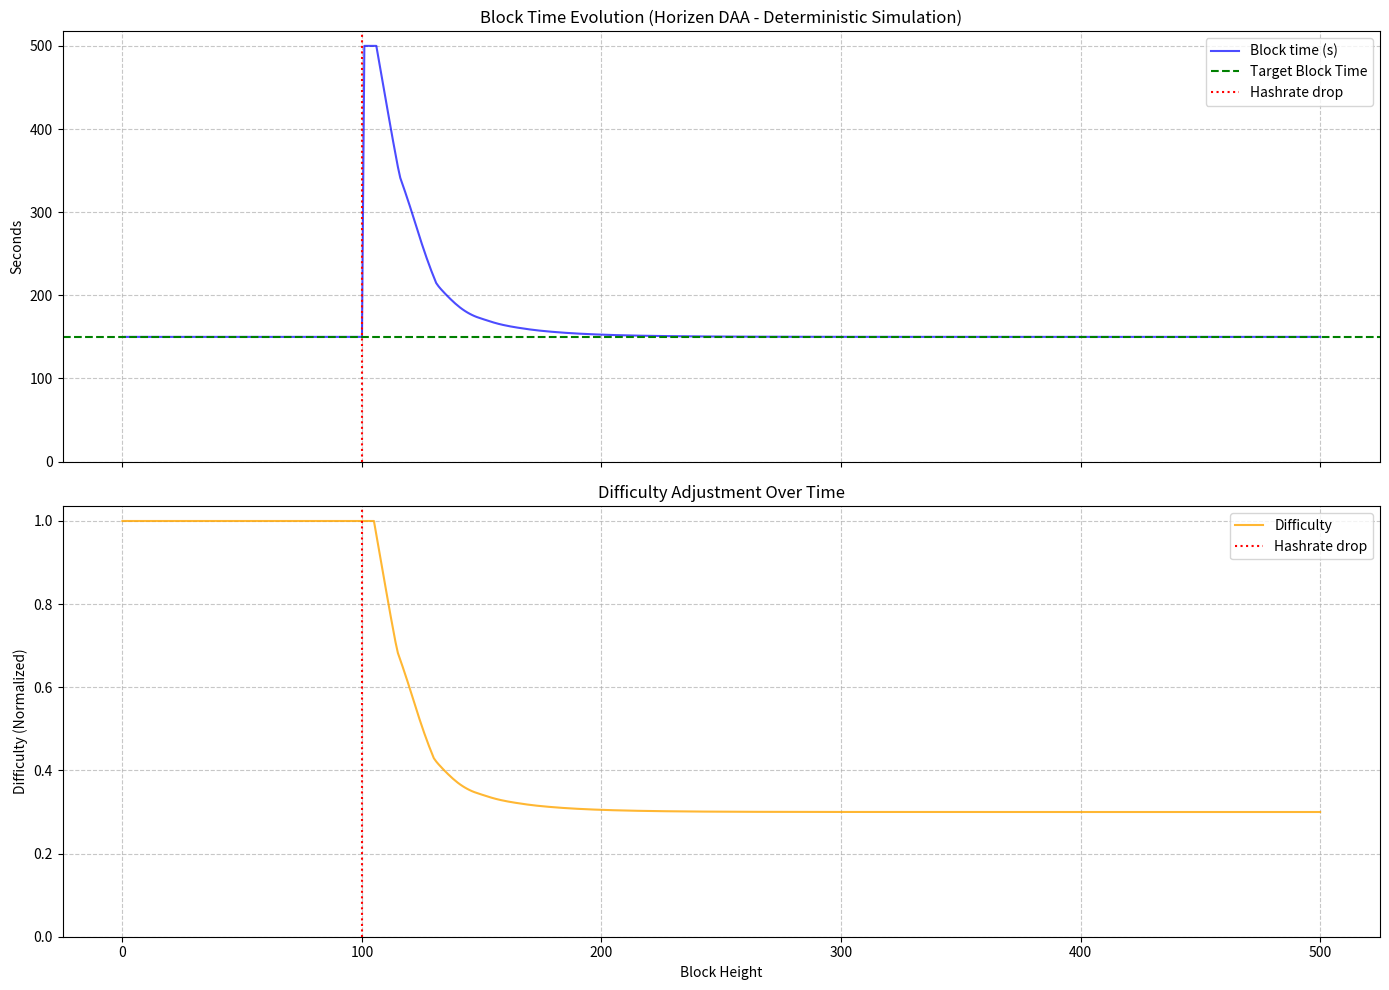

Source code (Python):
import matplotlib.pyplot as plt
import numpy as np
import statistics 

# --- Simulation Parameters ---
target_block_time = 150  # seconds (2.5 minutes for Horizen)
initial_difficulty = 1.0 # Normalized initial difficulty
initial_hashrate = 1.0   # Normalized initial hashrate
hashrate_drop_factor = 0.3 # 70% drop
drop_height = 100
num_blocks = 500 

# --- Horizen DAA Specific Parameters (from C++ code) ---
DAA_WINDOW_SIZE = 17 # consensus.nPowAveragingWindow

"""
The choice of 11 (an odd number) is deliberate:
Median Calculation: For an odd number of elements, the median is simply the middle value after sorting.
This makes the calculation straightforward and deterministic.
Robustness Against Time-Warp Attacks:
    Using a median instead of a simple average makes the timestamp more resistant to manipulation.
    A malicious miner cannot significantly shift the median by setting an outlier timestamp for just one or two blocks.
    They would need to control a majority (more than half) of the timestamps within the nMedianTimeSpan window to
    significantly affect the median.
    The size 11 is considered a good balance between responsiveness to actual time progression and resistance to manipulation.
    A smaller window would be more susceptible to manipulation, while a much larger window might make the DAA too slow to
    detect actual time changes.
"""
MTP_SIZE = 11

# Clamping factors based on nPowMaxAdjustUp and nPowMaxAdjustDown
# Derived from C++: MinActualTimespan = target_window_timespan / nPowMaxAdjustUp (16)
# MaxActualTimespan = target_window_timespan * nPowMaxAdjustDown (32)
DAA_MAX_DIFFICULTY_FACTOR = 16.0
DAA_MIN_DIFFICULTY_FACTOR = 1.0 / 32.0
nPowMaxAdjustUp_percent = 16  # Corresponds to 16% adjustment up in difficulty
nPowMaxAdjustDown_percent = 32 # Corresponds to 32% adjustment down in difficulty

# file name where plot is written
png_name = "./horizen_daa_simulation.png"


# --- Lists to track state ---
timestamps = [0]  # Timestamp of each block (genesis at t=0)
difficulties = [initial_difficulty]
block_times = [] # Actual time taken for each block
hashrates = [initial_hashrate] * drop_height + [initial_hashrate * hashrate_drop_factor] * (num_blocks - drop_height)

# --- Helper function for Median Time-Past (MTP) ---
def get_median_time_past(current_height, ts_list, window_mtp=MTP_SIZE):
    """
    Calculates the Median Time-Past (MTP) for a given block height.
    MTP is the median of the timestamps of the last 'window_mtp' blocks (including current).
    If not enough blocks exist, it uses all available.
    """
    if current_height < 0:
        return 0 
        
    start_index = max(0, current_height - window_mtp + 1)
    
    relevant_timestamps = ts_list[start_index : current_height + 1]
    
    if len(relevant_timestamps) == 0:
        return 0 
    
    return statistics.median(relevant_timestamps)

# --- Horizen DAA Implementation (based on C++ code) ---
def compute_next_difficulty(
    current_height, 
    ts_list, 
    diff_list, 
    target_spacing, 
    daa_window_size,
    n_pow_max_adjust_up,
    n_pow_max_adjust_down
):
    """
    Simulates Horizen's DAA based directly on C++ code.
    Key features:
    - Averages previous difficulties (targets).
    - Uses Median Time-Past (MTP).
    - Applies a specific dampening formula to nActualTimespan.
    - Clamps nActualTimespan based on nPowMaxAdjustUp/Down.
    """
    
    # 1. Handle early blocks (not enough for full window, include MTP windows that is necessary for instance at block 17)
    if current_height < daa_window_size + MTP_SIZE:
        return diff_list[-1]

    # 2. Calculate bnAvg (Average of Targets)
    # C++: arith_uint256 bnAvg {bnTot / params.nPowAveragingWindow};
    # bnTot is sum of nBits (targets).
    # In normalized system, target = 1.0 / difficulty.
    sum_of_targets = 0.0
    for i in range(daa_window_size):
        # difficulty for block (current_height - 1 - i)
        # diff_list[current_height - 1 - i] is the difficulty SET for that block
        target_for_block = 1.0 / diff_list[current_height - 1 - i]
        sum_of_targets += target_for_block
    
    bnAvg_simulated = sum_of_targets / daa_window_size # This is the average target

    # 3. Calculate nActualTimespan using Median Time Past (MTP)
    # C++: int64_t nActualTimespan = nLastBlockTime - nFirstBlockTime;
    # nLastBlockTime is pindexLast->GetMedianTimePast()
    # nFirstBlockTime is pindexFirst->GetMedianTimePast()
    nLastBlockTime = get_median_time_past(current_height, ts_list)
    nFirstBlockTime = get_median_time_past(current_height - daa_window_size, ts_list)

    nActualTimespan_raw = nLastBlockTime - nFirstBlockTime

    # 4. Apply the dampening formula (unique to this Horizen DAA variant)
    # C++: nActualTimespan = params.AveragingWindowTimespan() + (nActualTimespan - params.AveragingWindowTimespan())/4;
    # params.AveragingWindowTimespan() = params.nPowAveragingWindow * params.nPowTargetSpacing
    target_window_timespan = target_spacing * daa_window_size
    nActualTimespan_dampened = target_window_timespan + (nActualTimespan_raw - target_window_timespan) / 4

    # 5. Apply clamping to the dampened nActualTimespan based on C++ formulas
    # C++: MinActualTimespan() const { return (AveragingWindowTimespan() * (100 - nPowMaxAdjustUp )) / 100; }
    # C++: MaxActualTimespan() const { return (AveragingWindowTimespan() * (100 + nPowMaxAdjustDown)) / 100; }
    min_actual_timespan_clamped = target_window_timespan * (100 - n_pow_max_adjust_up) / 100
    max_actual_timespan_clamped = target_window_timespan * (100 + n_pow_max_adjust_down) / 100

    if nActualTimespan_dampened < min_actual_timespan_clamped:
        nActualTimespan_dampened = min_actual_timespan_clamped
    if nActualTimespan_dampened > max_actual_timespan_clamped:
        nActualTimespan_dampened = max_actual_timespan_clamped

    # 6. Retarget (Calculate new target and then new difficulty)
    # C++: bnNew = bnAvg / params.AveragingWindowTimespan() * nActualTimespan;
    # bnNew is the new target.
    new_target_simulated = bnAvg_simulated * (nActualTimespan_dampened / target_window_timespan)
    
    # 7. Convert new target to new difficulty
    # Difficulty is inverse of target (in normalized system)
    new_difficulty = 1.0 / new_target_simulated
    
    # C++: if (bnNew > bnPowLimit) bnNew = bnPowLimit; (Not implemented in normalized sim, as powLimit is very easy difficulty)
    return new_difficulty

# --- Main simulation loop ---
for height in range(1, num_blocks + 1):
    current_hashrate = hashrates[height - 1]
    current_difficulty = difficulties[-1]
    
    # Simulate block time
    block_time = target_block_time * current_difficulty / current_hashrate
    block_times.append(block_time)
    
    # Append new timestamp to the list
    timestamps.append(timestamps[-1] + block_time)
    
    # Calculate new difficulty using the Horizen-like DAA based on C++ code
    new_difficulty = compute_next_difficulty(
        height, 
        timestamps, 
        difficulties, 
        target_block_time, 
        DAA_WINDOW_SIZE, 
        nPowMaxAdjustUp_percent,
        nPowMaxAdjustDown_percent
    )
    difficulties.append(new_difficulty)


# --- Plotting results ---
fig, (ax1, ax2) = plt.subplots(2, 1, figsize=(14, 10), sharex=True)

# Block time plot
ax1.plot(range(1, num_blocks + 1), block_times, label="Block time (s)", color='blue', alpha=0.7) 
ax1.axhline(target_block_time, color="green", linestyle="--", label="Target Block Time")
ax1.axvline(drop_height, color="red", linestyle=":", label="Hashrate drop")
ax1.set_ylabel("Seconds")
ax1.set_title("Block Time Evolution (Horizen DAA - Deterministic Simulation)")
ax1.legend()
ax1.grid(True, linestyle='--', alpha=0.7)
ax1.set_ylim(bottom=0)

# Difficulty plot
ax2.plot(range(len(difficulties)), difficulties, color="orange", label="Difficulty", alpha=0.8)
ax2.axvline(drop_height, color="red", linestyle=":", label="Hashrate drop")
ax2.set_xlabel("Block Height")
ax2.set_ylabel("Difficulty (Normalized)")
ax2.set_title("Difficulty Adjustment Over Time")
ax2.legend()
ax2.grid(True, linestyle='--', alpha=0.7)
ax2.set_ylim(bottom=0)

plt.tight_layout()
plt.savefig(png_name)
#plt.show()

print("")
print(f"Simulation complete. Final Block Time: {block_times[-1]:.2f}s")
print(f"Final Difficulty: {difficulties[-1]:.4f}")

# --- Analysis: Time for 100 blocks after hashrate drop ---
if num_blocks > (drop_height + 100):
    start_time_drop = timestamps[drop_height] 
    end_time_100_blocks_after_drop = timestamps[drop_height + 100] 
    
    time_for_100_blocks_after_drop_seconds = end_time_100_blocks_after_drop - start_time_drop
    
    # Convert actual time to hours, minutes, seconds
    hours_actual = int(time_for_100_blocks_after_drop_seconds // 3600)
    remaining_seconds_after_hours_actual = time_for_100_blocks_after_drop_seconds % 3600
    minutes_actual = int(remaining_seconds_after_hours_actual // 60)
    final_seconds_actual = remaining_seconds_after_hours_actual % 60

    expected_time_100_blocks_seconds = 100 * target_block_time

    # Convert expected time to hours, minutes, seconds
    hours_expected = int(expected_time_100_blocks_seconds // 3600)
    remaining_seconds_after_hours_expected = expected_time_100_blocks_seconds % 3600
    minutes_expected = int(remaining_seconds_after_hours_expected // 60)
    final_seconds_expected = remaining_seconds_after_hours_expected % 60

    print("------------------------------------------------")
    print(f"Time for 100 blocks at target block time without hashrate drop ({target_block_time}s):")
    print(f"Total: {hours_expected}h {minutes_expected}m {final_seconds_expected:.2f}s ({expected_time_100_blocks_seconds:.2f} seconds)")
    print("------------------------------------------------")
    print(f"Time taken for 100 blocks after hashrate drop (from Block {drop_height} to Block {drop_height + 100}):")
    print(f"Total: {hours_actual}h {minutes_actual}m {final_seconds_actual:.2f}s ({time_for_100_blocks_after_drop_seconds:.2f} seconds)")
    print(f"Average time per block in this period: {time_for_100_blocks_after_drop_seconds / 100:.2f} seconds/block")
    
    print("------------------------------------------------")
else:
    print(f"\nNot enough blocks simulated ({num_blocks}) to analyze 100 blocks after drop height ({drop_height + 100}).")

print(f"Simulation plot saved at: {png_name}")
print("")